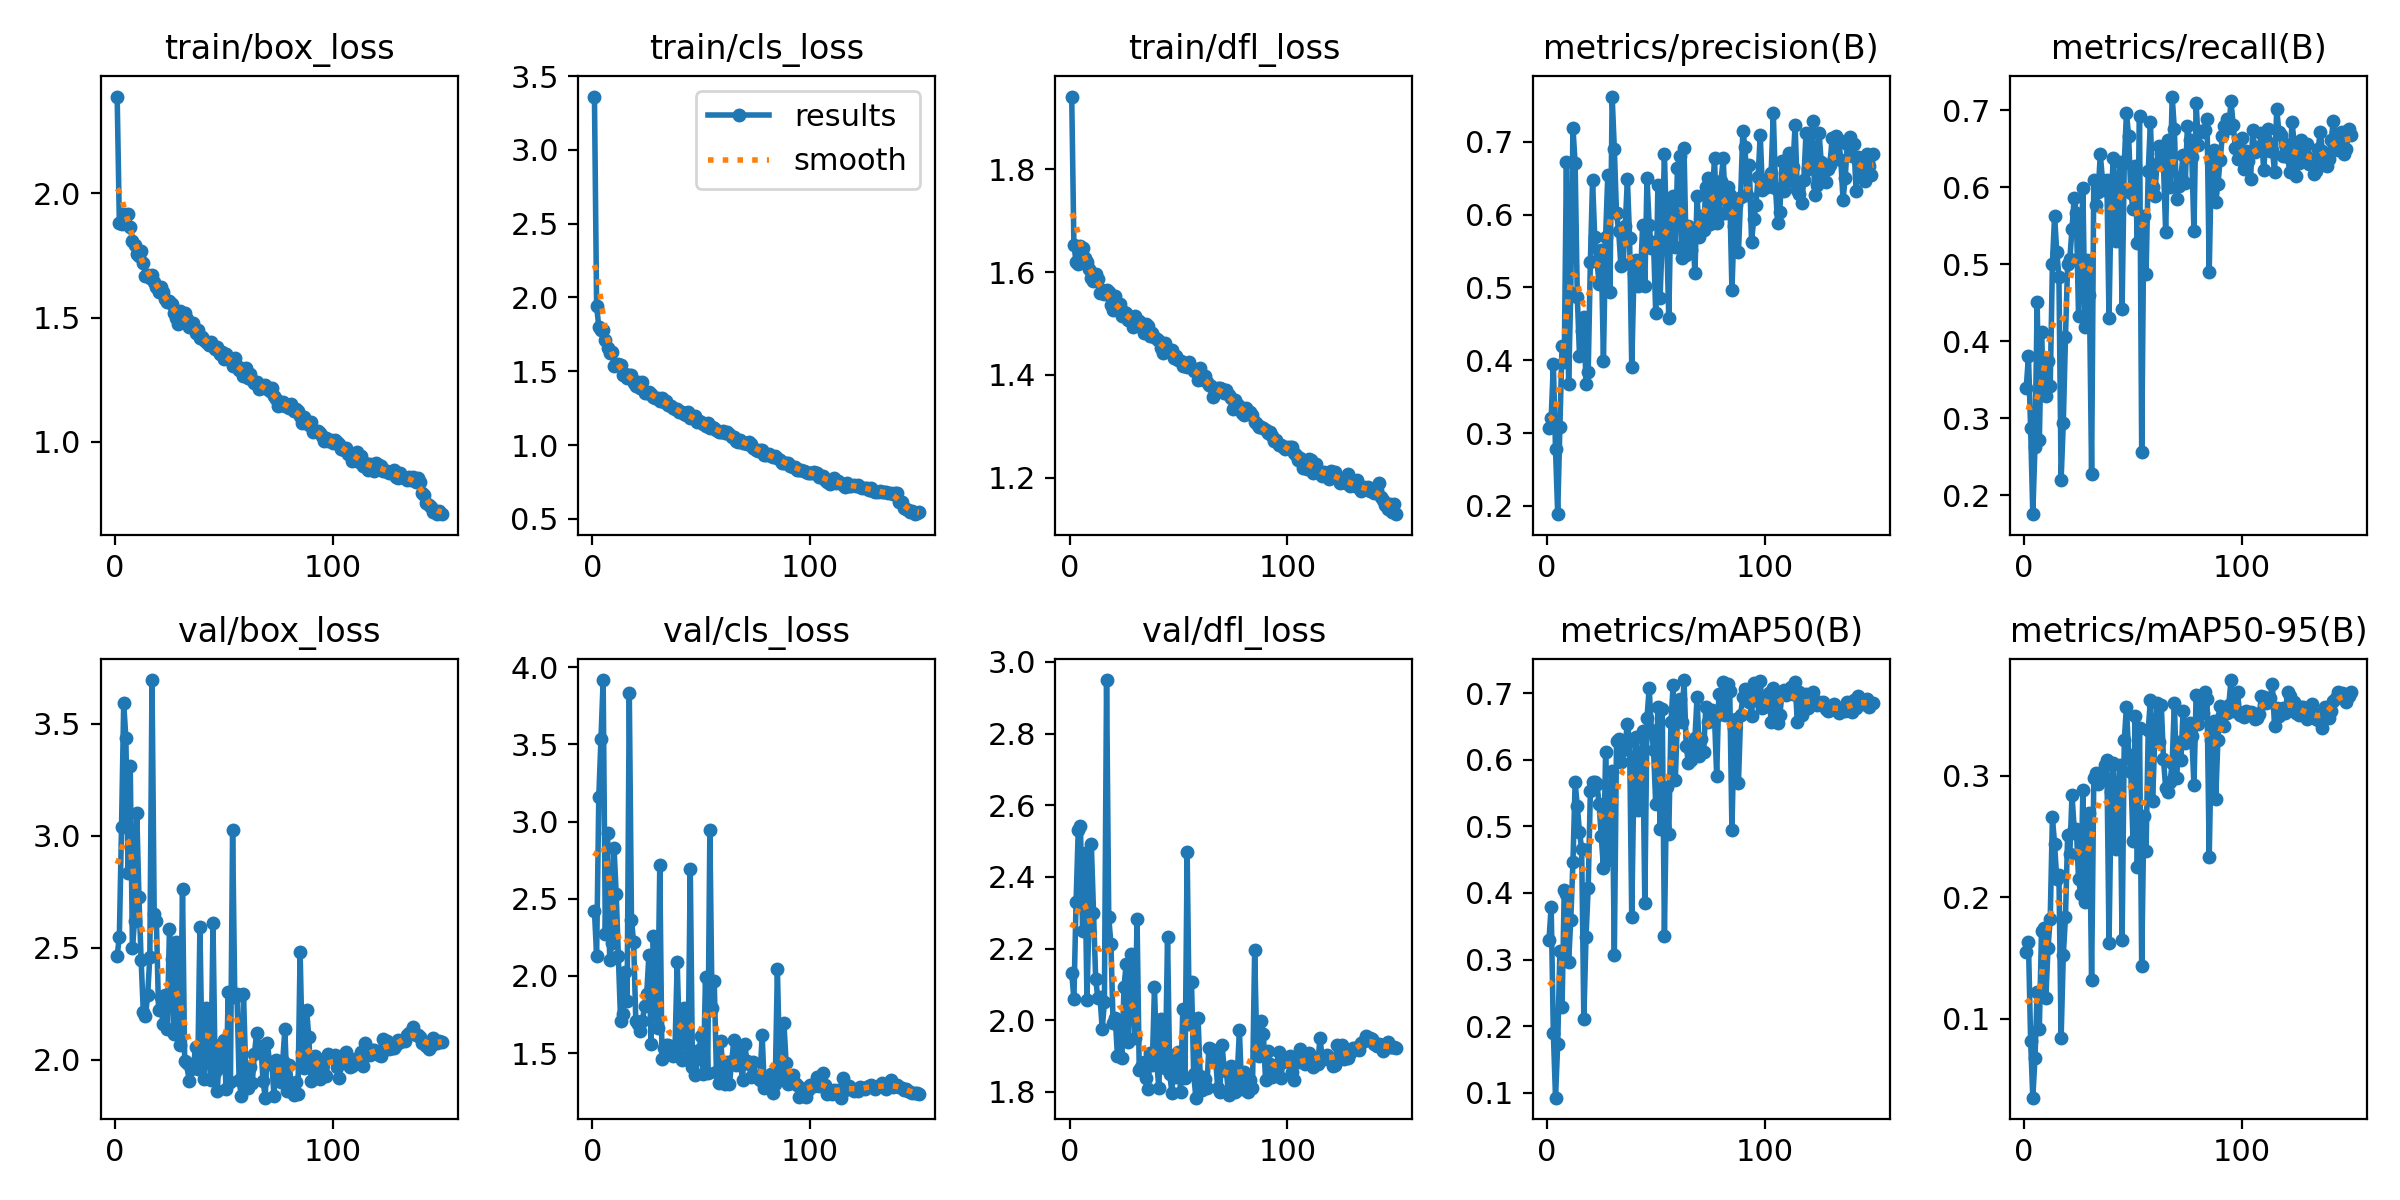

Values plotted in this chart, from the file beside it:
epoch, time, train/box_loss, train/cls_loss, train/dfl_loss, metrics/precision(B), metrics/recall(B), metrics/mAP50(B), metrics/mAP50-95(B), val/box_loss, val/cls_loss, val/dfl_loss, lr/pg0, lr/pg1, lr/pg2
1, 31.44, 2.388, 3.361, 1.941, 0.3073, 0.3399, 0.3298, 0.1548, 2.465, 2.422, 2.132, 0.003296, 0.003296, 0.07033
2, 62.65, 1.88, 1.94, 1.652, 0.3202, 0.3815, 0.3795, 0.1631, 2.549, 2.13, 2.059, 0.006629, 0.006629, 0.04033
3, 93.83, 1.876, 1.801, 1.62, 0.3944, 0.2874, 0.1893, 0.082, 3.04, 3.161, 2.331, 0.009959, 0.009959, 0.01033
4, 124.5, 1.917, 1.777, 1.615, 0.2778, 0.1757, 0.09277, 0.03499, 3.59, 3.532, 2.532, 0.00999, 0.00999, 0.00999
5, 155.4, 1.913, 1.78, 1.651, 0.1886, 0.2633, 0.174, 0.06773, 3.436, 3.917, 2.541, 0.009983, 0.009983, 0.009983
6, 186.4, 1.915, 1.709, 1.648, 0.3087, 0.4514, 0.3129, 0.1217, 2.835, 2.271, 2.25, 0.009973, 0.009973, 0.009973
7, 217, 1.863, 1.658, 1.627, 0.4201, 0.2716, 0.229, 0.09179, 3.313, 2.928, 2.467, 0.009961, 0.009961, 0.009961
8, 247.6, 1.808, 1.625, 1.619, 0.3976, 0.4119, 0.4045, 0.1726, 2.5, 2.106, 2.056, 0.009947, 0.009947, 0.009947
9, 278.4, 1.792, 1.63, 1.606, 0.6721, 0.3338, 0.3978, 0.1744, 2.621, 2.216, 2.306, 0.009931, 0.009931, 0.009931
10, 309.6, 1.756, 1.537, 1.588, 0.3675, 0.3298, 0.2957, 0.1174, 3.104, 2.829, 2.492, 0.009912, 0.009912, 0.009912
11, 340.2, 1.745, 1.545, 1.582, 0.4928, 0.3747, 0.3597, 0.1587, 2.725, 2.528, 2.3, 0.009892, 0.009892, 0.009892
12, 371.3, 1.768, 1.549, 1.596, 0.7191, 0.3417, 0.4464, 0.1826, 2.446, 2.127, 2.116, 0.009869, 0.009869, 0.009869
13, 402.2, 1.72, 1.539, 1.586, 0.6705, 0.5005, 0.5659, 0.266, 2.213, 1.711, 2.061, 0.009844, 0.009844, 0.009844
14, 433.1, 1.666, 1.478, 1.559, 0.4871, 0.5631, 0.5302, 0.2441, 2.197, 1.754, 2.064, 0.009818, 0.009818, 0.009818
15, 464.1, 1.669, 1.481, 1.565, 0.4063, 0.5166, 0.4918, 0.215, 2.288, 2.027, 1.975, 0.009789, 0.009789, 0.009789
16, 494.8, 1.661, 1.455, 1.557, 0.4401, 0.4839, 0.466, 0.2181, 2.46, 1.84, 2.05, 0.009758, 0.009758, 0.009758
17, 525.4, 1.67, 1.473, 1.565, 0.4591, 0.2204, 0.2107, 0.08397, 3.695, 3.834, 2.949, 0.009725, 0.009725, 0.009725
18, 556.2, 1.644, 1.474, 1.561, 0.3678, 0.2946, 0.3345, 0.1529, 2.652, 2.361, 2.287, 0.00969, 0.00969, 0.00969
19, 586.9, 1.623, 1.418, 1.535, 0.3837, 0.4055, 0.4078, 0.1836, 2.621, 2.219, 2.214, 0.009652, 0.009652, 0.009652
20, 617.7, 1.602, 1.403, 1.526, 0.5354, 0.5008, 0.5532, 0.2512, 2.222, 1.705, 1.992, 0.009613, 0.009613, 0.009613
21, 648.4, 1.621, 1.425, 1.554, 0.6471, 0.5066, 0.5671, 0.2359, 2.283, 1.689, 2.005, 0.009572, 0.009572, 0.009572
22, 679.4, 1.603, 1.388, 1.533, 0.5689, 0.5461, 0.5659, 0.2844, 2.159, 1.646, 1.901, 0.009529, 0.009529, 0.009529
23, 710.4, 1.576, 1.425, 1.537, 0.5364, 0.5863, 0.5642, 0.2565, 2.288, 1.708, 1.996, 0.009484, 0.009484, 0.009484
24, 741.1, 1.561, 1.35, 1.514, 0.5052, 0.5668, 0.5329, 0.2566, 2.138, 1.803, 1.895, 0.009437, 0.009437, 0.009437
25, 771.9, 1.566, 1.356, 1.522, 0.5515, 0.4327, 0.4853, 0.2152, 2.583, 1.885, 2.092, 0.009388, 0.009388, 0.009388
26, 802.9, 1.553, 1.359, 1.521, 0.3984, 0.5041, 0.4376, 0.2026, 2.449, 2.133, 2.158, 0.009337, 0.009337, 0.009337
27, 833.6, 1.52, 1.343, 1.506, 0.5698, 0.5987, 0.6112, 0.2888, 2.117, 1.562, 1.938, 0.009284, 0.009284, 0.009284
28, 864.2, 1.499, 1.324, 1.504, 0.6546, 0.4185, 0.4496, 0.1965, 2.524, 2.261, 2.184, 0.009229, 0.009229, 0.009229
29, 895.1, 1.474, 1.316, 1.493, 0.4934, 0.506, 0.4704, 0.2152, 2.278, 1.896, 2.096, 0.009173, 0.009173, 0.009173
30, 925.8, 1.524, 1.319, 1.515, 0.762, 0.4605, 0.5827, 0.2698, 2.065, 1.662, 1.95, 0.009115, 0.009115, 0.009115
31, 956.4, 1.515, 1.296, 1.505, 0.6904, 0.2276, 0.3064, 0.1318, 2.76, 2.719, 2.284, 0.009055, 0.009055, 0.009055
32, 986.9, 1.519, 1.319, 1.504, 0.6016, 0.6098, 0.6282, 0.298, 1.996, 1.464, 1.861, 0.008993, 0.008993, 0.008993
33, 1018, 1.492, 1.292, 1.495, 0.5773, 0.5778, 0.6316, 0.3027, 1.987, 1.53, 1.869, 0.008929, 0.008929, 0.008929
34, 1049, 1.461, 1.296, 1.482, 0.5295, 0.5944, 0.5965, 0.2935, 1.904, 1.555, 1.883, 0.008864, 0.008864, 0.008864
35, 1080, 1.48, 1.274, 1.498, 0.5321, 0.643, 0.6146, 0.2982, 1.959, 1.554, 1.838, 0.008797, 0.008797, 0.008797
36, 1111, 1.477, 1.263, 1.495, 0.5843, 0.6092, 0.624, 0.3018, 1.968, 1.517, 1.807, 0.008729, 0.008729, 0.008729
37, 1141, 1.436, 1.249, 1.476, 0.6487, 0.5962, 0.6538, 0.3089, 2.058, 1.482, 1.907, 0.008658, 0.008658, 0.008658
38, 1172, 1.45, 1.246, 1.482, 0.5685, 0.6093, 0.6286, 0.3129, 1.957, 1.539, 1.876, 0.008587, 0.008587, 0.008587
39, 1203, 1.418, 1.243, 1.473, 0.3904, 0.4301, 0.364, 0.1623, 2.593, 2.09, 2.092, 0.008513, 0.008513, 0.008513
40, 1234, 1.422, 1.227, 1.47, 0.5179, 0.5915, 0.5762, 0.2865, 1.998, 1.576, 1.885, 0.008439, 0.008439, 0.008439
41, 1264, 1.411, 1.222, 1.465, 0.5381, 0.6379, 0.6336, 0.3105, 1.915, 1.456, 1.811, 0.008362, 0.008362, 0.008362
42, 1295, 1.401, 1.209, 1.453, 0.5013, 0.5302, 0.5245, 0.2396, 2.23, 1.795, 2.002, 0.008284, 0.008284, 0.008284
43, 1333, 1.389, 1.202, 1.442, 0.5126, 0.5851, 0.5663, 0.2757, 2.078, 1.661, 1.919, 0.008205, 0.008205, 0.008205
44, 1363, 1.4, 1.221, 1.461, 0.5862, 0.6335, 0.6424, 0.309, 1.911, 1.48, 1.865, 0.008125, 0.008125, 0.008125
45, 1393, 1.387, 1.184, 1.448, 0.5013, 0.4426, 0.3847, 0.1646, 2.609, 2.69, 2.232, 0.008043, 0.008043, 0.008043
46, 1426, 1.372, 1.192, 1.448, 0.6497, 0.6311, 0.6624, 0.3293, 1.944, 1.41, 1.851, 0.00796, 0.00796, 0.00796
47, 1471, 1.38, 1.198, 1.448, 0.5858, 0.6972, 0.7077, 0.3572, 1.859, 1.356, 1.798, 0.007875, 0.007875, 0.007875
48, 1517, 1.352, 1.157, 1.433, 0.5543, 0.6662, 0.6452, 0.3175, 2.065, 1.46, 1.903, 0.007789, 0.007789, 0.007789
49, 1560, 1.361, 1.164, 1.437, 0.5618, 0.5926, 0.6152, 0.303, 1.969, 1.518, 1.842, 0.007702, 0.007702, 0.007702
50, 1589, 1.333, 1.158, 1.429, 0.4651, 0.5725, 0.5333, 0.2468, 2.089, 1.612, 1.91, 0.007614, 0.007614, 0.007614
51, 1624, 1.352, 1.146, 1.428, 0.6406, 0.6284, 0.6786, 0.3498, 1.871, 1.364, 1.801, 0.007525, 0.007525, 0.007525
52, 1669, 1.334, 1.127, 1.416, 0.4854, 0.5276, 0.4965, 0.2248, 2.301, 1.99, 2.032, 0.007435, 0.007435, 0.007435
53, 1714, 1.337, 1.149, 1.419, 0.5687, 0.6929, 0.6757, 0.3393, 1.899, 1.369, 1.839, 0.007343, 0.007343, 0.007343
54, 1759, 1.304, 1.119, 1.415, 0.6828, 0.2562, 0.3361, 0.1434, 3.027, 2.945, 2.468, 0.007251, 0.007251, 0.007251
55, 1806, 1.336, 1.124, 1.425, 0.574, 0.5626, 0.5594, 0.2669, 2.279, 1.791, 1.989, 0.007158, 0.007158, 0.007158
56, 1853, 1.303, 1.112, 1.413, 0.4573, 0.4875, 0.4878, 0.2381, 2.293, 1.968, 2.108, 0.007063, 0.007063, 0.007063
57, 1900, 1.289, 1.1, 1.407, 0.6157, 0.621, 0.6568, 0.3381, 1.911, 1.376, 1.85, 0.006968, 0.006968, 0.006968
58, 1948, 1.296, 1.086, 1.408, 0.6252, 0.6847, 0.7115, 0.3628, 1.836, 1.309, 1.784, 0.006872, 0.006872, 0.006872
59, 1995, 1.264, 1.092, 1.391, 0.5561, 0.6004, 0.569, 0.2793, 2.296, 1.576, 2.007, 0.006775, 0.006775, 0.006775
60, 2043, 1.295, 1.093, 1.412, 0.6643, 0.5891, 0.6662, 0.3299, 1.964, 1.388, 1.845, 0.006678, 0.006678, 0.006678
... 90 more rows
